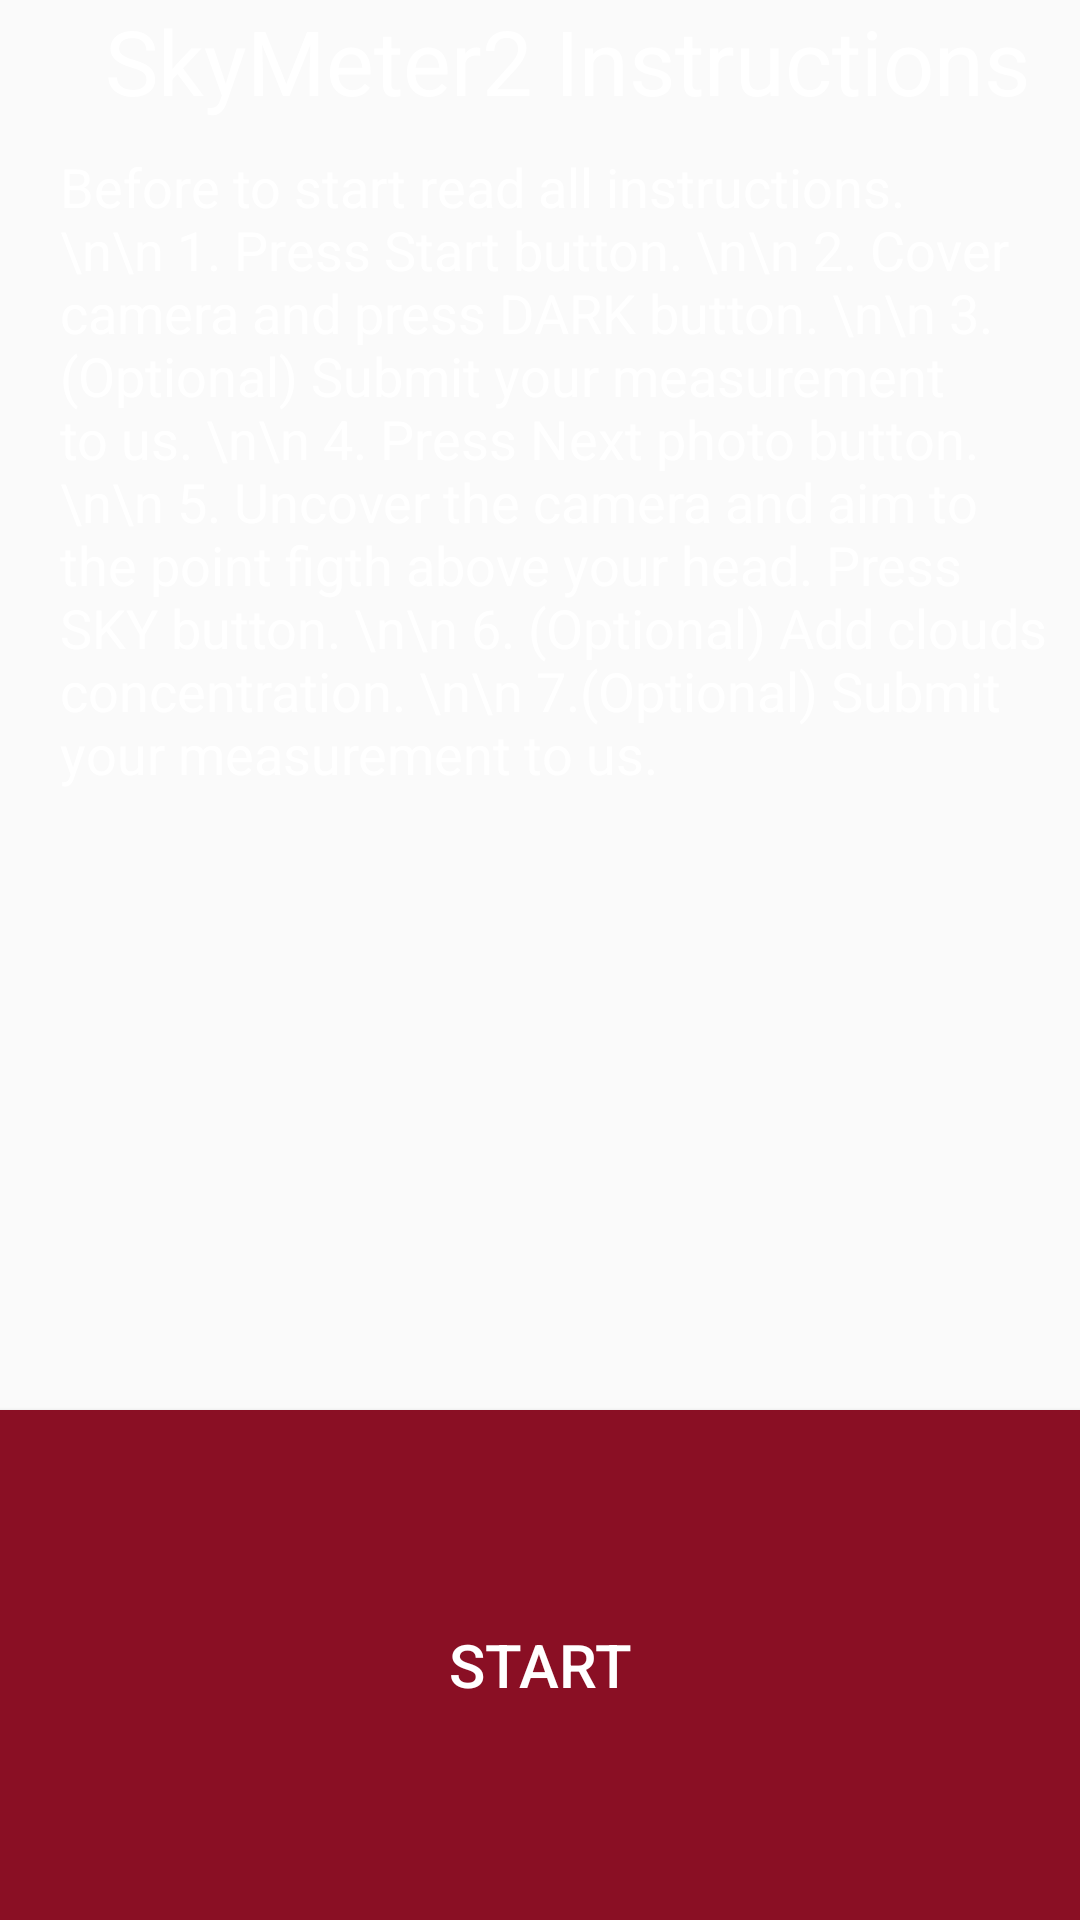

Write the Android layout XML for this screen, with the resource values it uses.
<!-- AndroidManifest.xml: application theme AppTheme -->
<!-- res/layout/activity_main.xml -->
<?xml version="1.0" encoding="utf-8"?>
<android.support.constraint.ConstraintLayout xmlns:android="http://schemas.android.com/apk/res/android"
    xmlns:app="http://schemas.android.com/apk/res-auto"
    xmlns:tools="http://schemas.android.com/tools"
    android:layout_width="match_parent"
    android:layout_height="match_parent"
    android:background="@drawable/stars"
    tools:context=".MainActivity">


    <TextView
        android:layout_width="wrap_content"
        android:layout_height="wrap_content"
        android:paddingLeft="35dp"
        android:text="SkyMeter2 Instructions"
        android:textColor="@android:color/background_light"
        android:textSize="30dp" />

    <Button
        android:id="@+id/siguiente"
        android:layout_width="match_parent"
        android:layout_height="match_parent"
        android:layout_marginTop="470dp"
        android:background="#8a0f24"
        android:text="@string/siguiente"
        android:textSize="20dp"
        android:textColor="@android:color/background_light" />

    <TextView
        android:id="@+id/textView"
        android:layout_width="wrap_content"
        android:layout_height="wrap_content"
        android:paddingTop="50dp"
        android:paddingLeft="20dp"
        android:text="Before to start read all instructions. \n\n 1. Press Start button. \n\n 2. Cover camera and press DARK button. \n\n 3. (Optional) Submit your measurement to us. \n\n 4. Press Next photo button. \n\n 5. Uncover the camera and aim to the point figth above your head. Press SKY button. \n\n 6. (Optional) Add clouds concentration. \n\n 7.(Optional) Submit your measurement to us. "
        android:textColor="@android:color/background_light"
        android:textSize="18dp" />


</android.support.constraint.ConstraintLayout>
<!-- resources referenced by this layout -->
<resources>
  <string name="siguiente">Start</string>
  <style name="AppTheme" parent="Theme.AppCompat.Light.DarkActionBar">
          
         
  
          
          <item name="colorPrimary">#FF8A0F24</item>
          <item name="colorPrimaryDark">@color/colorPrimaryDark</item>
          <item name="colorAccent">@color/colorAccent</item>
  
      </style>
  <!-- not gathered from this repository: default colours our renderer supplied (Android Studio template values) -->
  <color name="colorPrimaryDark">#FF3700B3</color>
  <color name="colorAccent">#FF03DAC5</color>
</resources>
